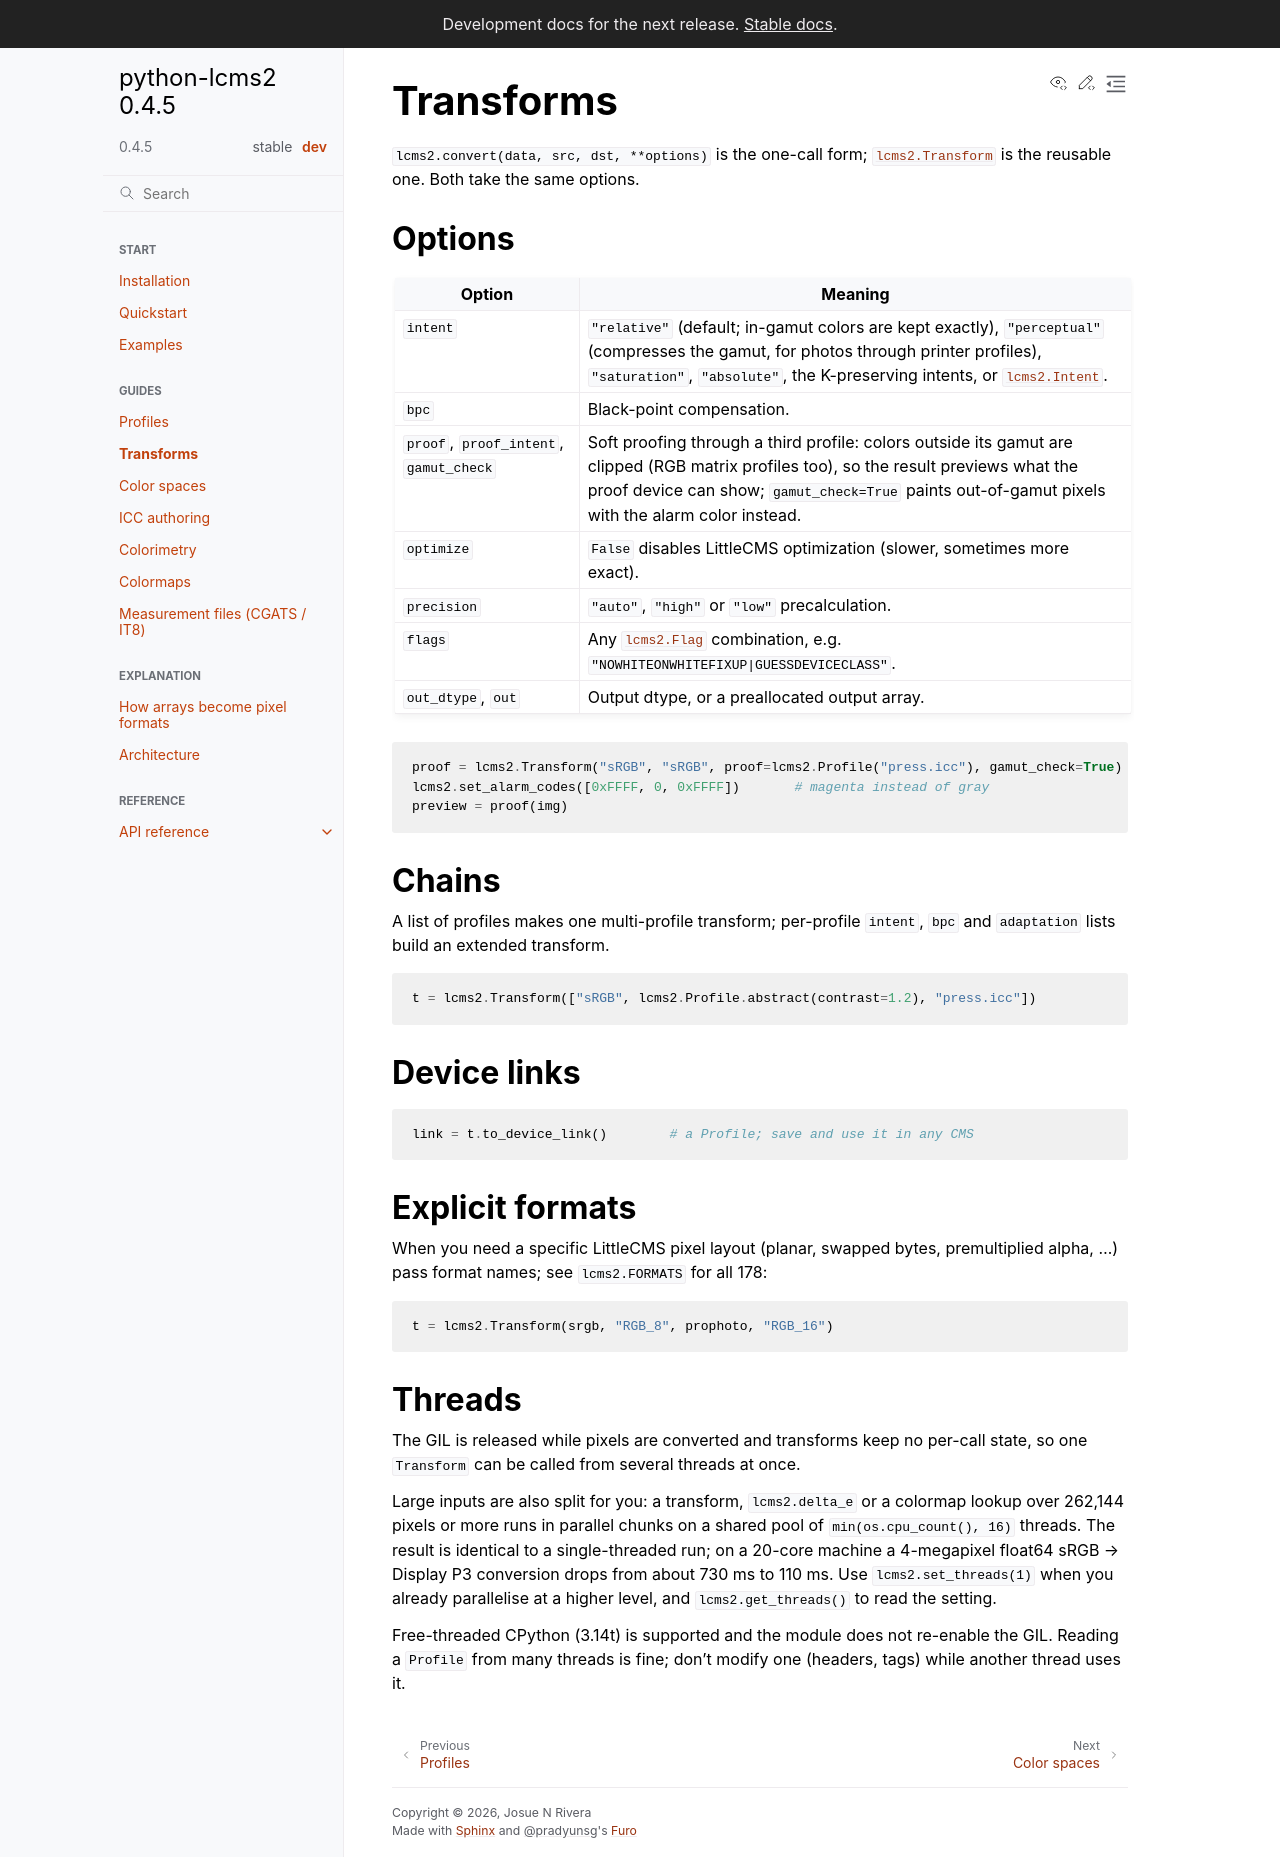

repository: wzjoriv/python-lcms2 · page: dev/guides/transforms.html · generator: sphinx

Transforms
==========

``lcms2.convert(data, src, dst, **options)`` is the one-call form; :class:`lcms2.Transform` is the reusable one.
Both take the same options.

Options
-------

.. list-table::
   :header-rows: 1
   :widths: 25 75

   * - Option
     - Meaning
   * - ``intent``
     - ``"relative"`` (default; in-gamut colors are kept exactly), ``"perceptual"`` (compresses the gamut, for photos through printer profiles), ``"saturation"``, ``"absolute"``, the K-preserving intents, or :class:`lcms2.Intent`.
   * - ``bpc``
     - Black-point compensation.
   * - ``proof``, ``proof_intent``, ``gamut_check``
     - Soft proofing through a third profile: colors outside its gamut are clipped (RGB matrix profiles too), so the result previews what the proof device can show; ``gamut_check=True`` paints out-of-gamut pixels with the alarm color instead.
   * - ``optimize``
     - ``False`` disables LittleCMS optimization (slower, sometimes more exact).
   * - ``precision``
     - ``"auto"``, ``"high"`` or ``"low"`` precalculation.
   * - ``flags``
     - Any :class:`lcms2.Flag` combination, e.g. ``"NOWHITEONWHITEFIXUP|GUESSDEVICECLASS"``.
   * - ``out_dtype``, ``out``
     - Output dtype, or a preallocated output array.

.. code-block:: python

   proof = lcms2.Transform("sRGB", "sRGB", proof=lcms2.Profile("press.icc"), gamut_check=True)
   lcms2.set_alarm_codes([0xFFFF, 0, 0xFFFF])       # magenta instead of gray
   preview = proof(img)

Chains
------

A list of profiles makes one multi-profile transform; per-profile ``intent``, ``bpc`` and ``adaptation`` lists
build an extended transform.

.. code-block:: python

   t = lcms2.Transform(["sRGB", lcms2.Profile.abstract(contrast=1.2), "press.icc"])

Device links
------------

.. code-block:: python

   link = t.to_device_link()        # a Profile; save and use it in any CMS

Explicit formats
----------------

When you need a specific LittleCMS pixel layout (planar, swapped bytes, premultiplied alpha, ...) pass format
names; see ``lcms2.FORMATS`` for all 178:

.. code-block:: python

   t = lcms2.Transform(srgb, "RGB_8", prophoto, "RGB_16")

Threads
-------

The GIL is released while pixels are converted and transforms keep no per-call state, so one ``Transform`` can
be called from several threads at once.

Large inputs are also split for you: a transform, ``lcms2.delta_e`` or a colormap lookup over 262,144
pixels or more runs in parallel chunks on a shared pool of ``min(os.cpu_count(), 16)`` threads. The result
is identical to a single-threaded run; on a 20-core machine a 4-megapixel float64 sRGB → Display P3 conversion drops from about
730 ms to 110 ms. Use ``lcms2.set_threads(1)`` when you already parallelise at a higher level, and
``lcms2.get_threads()`` to read the setting.

Free-threaded CPython (3.14t) is supported and the module does not re-enable the GIL. Reading a ``Profile``
from many threads is fine; don't modify one (headers, tags) while another thread uses it.
